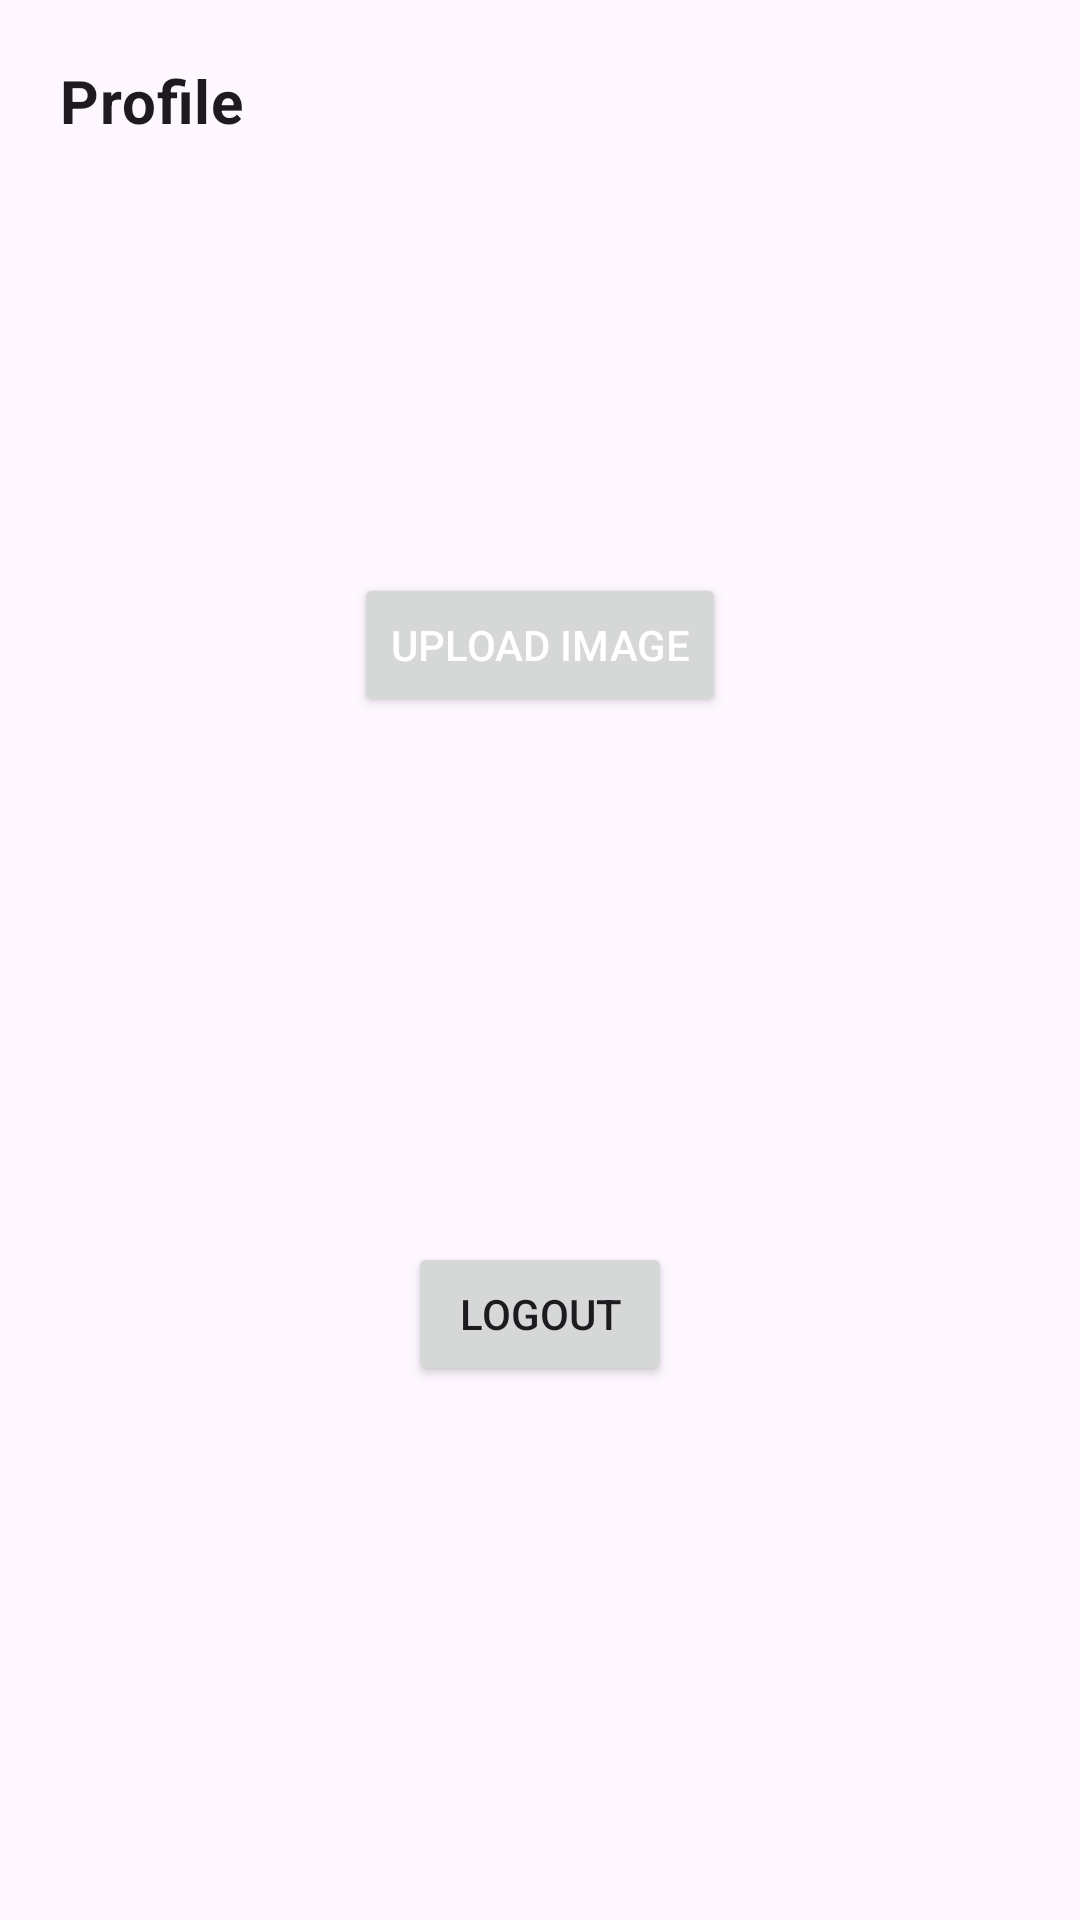

Here is an Android app screen rendered from its layout file. Give the layout XML and the strings, colors and styles it references.
<!-- AndroidManifest.xml: application theme Theme.BloodDonationApp -->
<!-- res/layout/fragment_profile.xml -->
<?xml version="1.0" encoding="utf-8"?>
<LinearLayout xmlns:android="http://schemas.android.com/apk/res/android"
    xmlns:app="http://schemas.android.com/apk/res-auto"
    android:layout_width="match_parent"
    android:layout_height="match_parent"
    xmlns:tools="http://schemas.android.com/tools"
    android:orientation="vertical"
    android:paddingTop="20dp"
    android:paddingHorizontal="20dp">

    
    <TextView
        android:id="@+id/text"
        style="@style/TextAppearance.App.FragmentTitle"
        android:layout_width="wrap_content"
        android:layout_height="wrap_content"
        android:layout_gravity="start"
        android:text="Profile" />

    
    <com.google.android.material.imageview.ShapeableImageView
        android:id="@+id/imageView_profile"
        android:layout_width="120dp"
        android:layout_height="120dp"
        android:layout_gravity="center_horizontal"
        android:layout_marginTop="16dp"
        android:scaleType="centerCrop"
        android:src="@drawable/baseline_person_24"
        app:shapeAppearanceOverlay="@style/ShapeAppearance.Material3.Corner.ExtraLarge" />

    
    <Button
        android:id="@+id/button_upload_image"
        android:layout_width="wrap_content"
        android:layout_height="wrap_content"
        android:layout_gravity="center_horizontal"
        android:layout_marginTop="8dp"
        android:text="Upload Image"
        android:textColor="@color/white" />

    
    <TextView
        android:id="@+id/textView_name"
        android:layout_width="match_parent"
        android:layout_height="wrap_content"
        android:layout_gravity="center_horizontal"
        android:layout_marginTop="16dp"
        tools:text="User Name"
        android:textColor="?attr/colorOnBackground"
        android:textSize="18sp" />

    
    <TextView
        android:id="@+id/textView_email"
        android:layout_width="match_parent"
        android:layout_height="wrap_content"
        android:layout_gravity="center_horizontal"
        android:layout_marginTop="8dp"
        tools:text="user@example.com"
        android:textColor="?attr/colorOnBackground"
        android:textSize="16sp" />

    
    <TextView
        android:id="@+id/textView_blood_group"
        android:layout_width="match_parent"
        android:layout_height="wrap_content"
        android:layout_gravity="center_horizontal"
        android:layout_marginTop="8dp"
        tools:text="Blood Group: O+"
        android:textColor="?attr/colorOnBackground"
        android:textSize="16sp" />

    
    <TextView
        android:id="@+id/textView_phone_number"
        android:layout_width="match_parent"
        android:layout_height="wrap_content"
        android:layout_gravity="center_horizontal"
        android:layout_marginTop="8dp"
        tools:text="Phone Number: +1234567890"
        android:textColor="?attr/colorOnBackground"
        android:textSize="16sp" />

    
    <TextView
        android:id="@+id/textView_address"
        android:layout_width="match_parent"
        android:layout_height="wrap_content"
        android:layout_gravity="center_horizontal"
        android:layout_marginTop="8dp"
        tools:text="Address: 123 Street, City, Country"
        android:textColor="?attr/colorOnBackground"
        android:textSize="16sp" />

    <Button
        android:id="@+id/button_logout"
        android:layout_width="wrap_content"
        android:layout_height="wrap_content"
        android:layout_below="@+id/text"
        android:layout_marginTop="16dp"
        android:layout_gravity="center_horizontal"
        android:text="Logout" />

    <ProgressBar
        android:id="@+id/progressBar"
        android:layout_width="wrap_content"
        android:layout_height="wrap_content"
        android:layout_gravity="center"
        android:layout_marginTop="16dp"
        android:visibility="gone" />
</LinearLayout>
<!-- resources referenced by this layout -->
<resources>
  <style name="TextAppearance.App.FragmentTitle" parent="TextAppearance.MaterialComponents.Headline6">
          <item name="android:textColor">?attr/colorOnBackground</item>
          <item name="android:textSize">@dimen/fragment_title_size</item>
          <item name="android:textStyle">bold</item>
          <item name="fontFamily">@font/poppins_bold</item>
      </style>
  <style name="Theme.BloodDonationApp" parent="Theme.Material3.DayNight.NoActionBar">
          
          <item name="colorPrimary">@color/purple_500</item>
          <item name="colorPrimaryVariant">@color/purple_700</item>
          <item name="colorOnPrimary">@color/white</item>
          
          <item name="colorSecondary">@color/teal_200</item>
          <item name="colorSecondaryVariant">@color/teal_700</item>
          <item name="colorOnSecondary">@color/black</item>
          
          <item name="android:statusBarColor">@color/transparent</item>
          
      </style>
  <dimen name="fragment_title_size">20sp</dimen>
  <!-- not gathered from this repository: default colours our renderer supplied (Android Studio template values) -->
  <color name="purple_500">#FF6200EE</color>
  <color name="purple_700">#FF3700B3</color>
  <color name="teal_200">#FF03DAC5</color>
  <color name="teal_700">#FF018786</color>
  <color name="black">#FF000000</color>
  <color name="white">#FFFFFFFF</color>
</resources>
